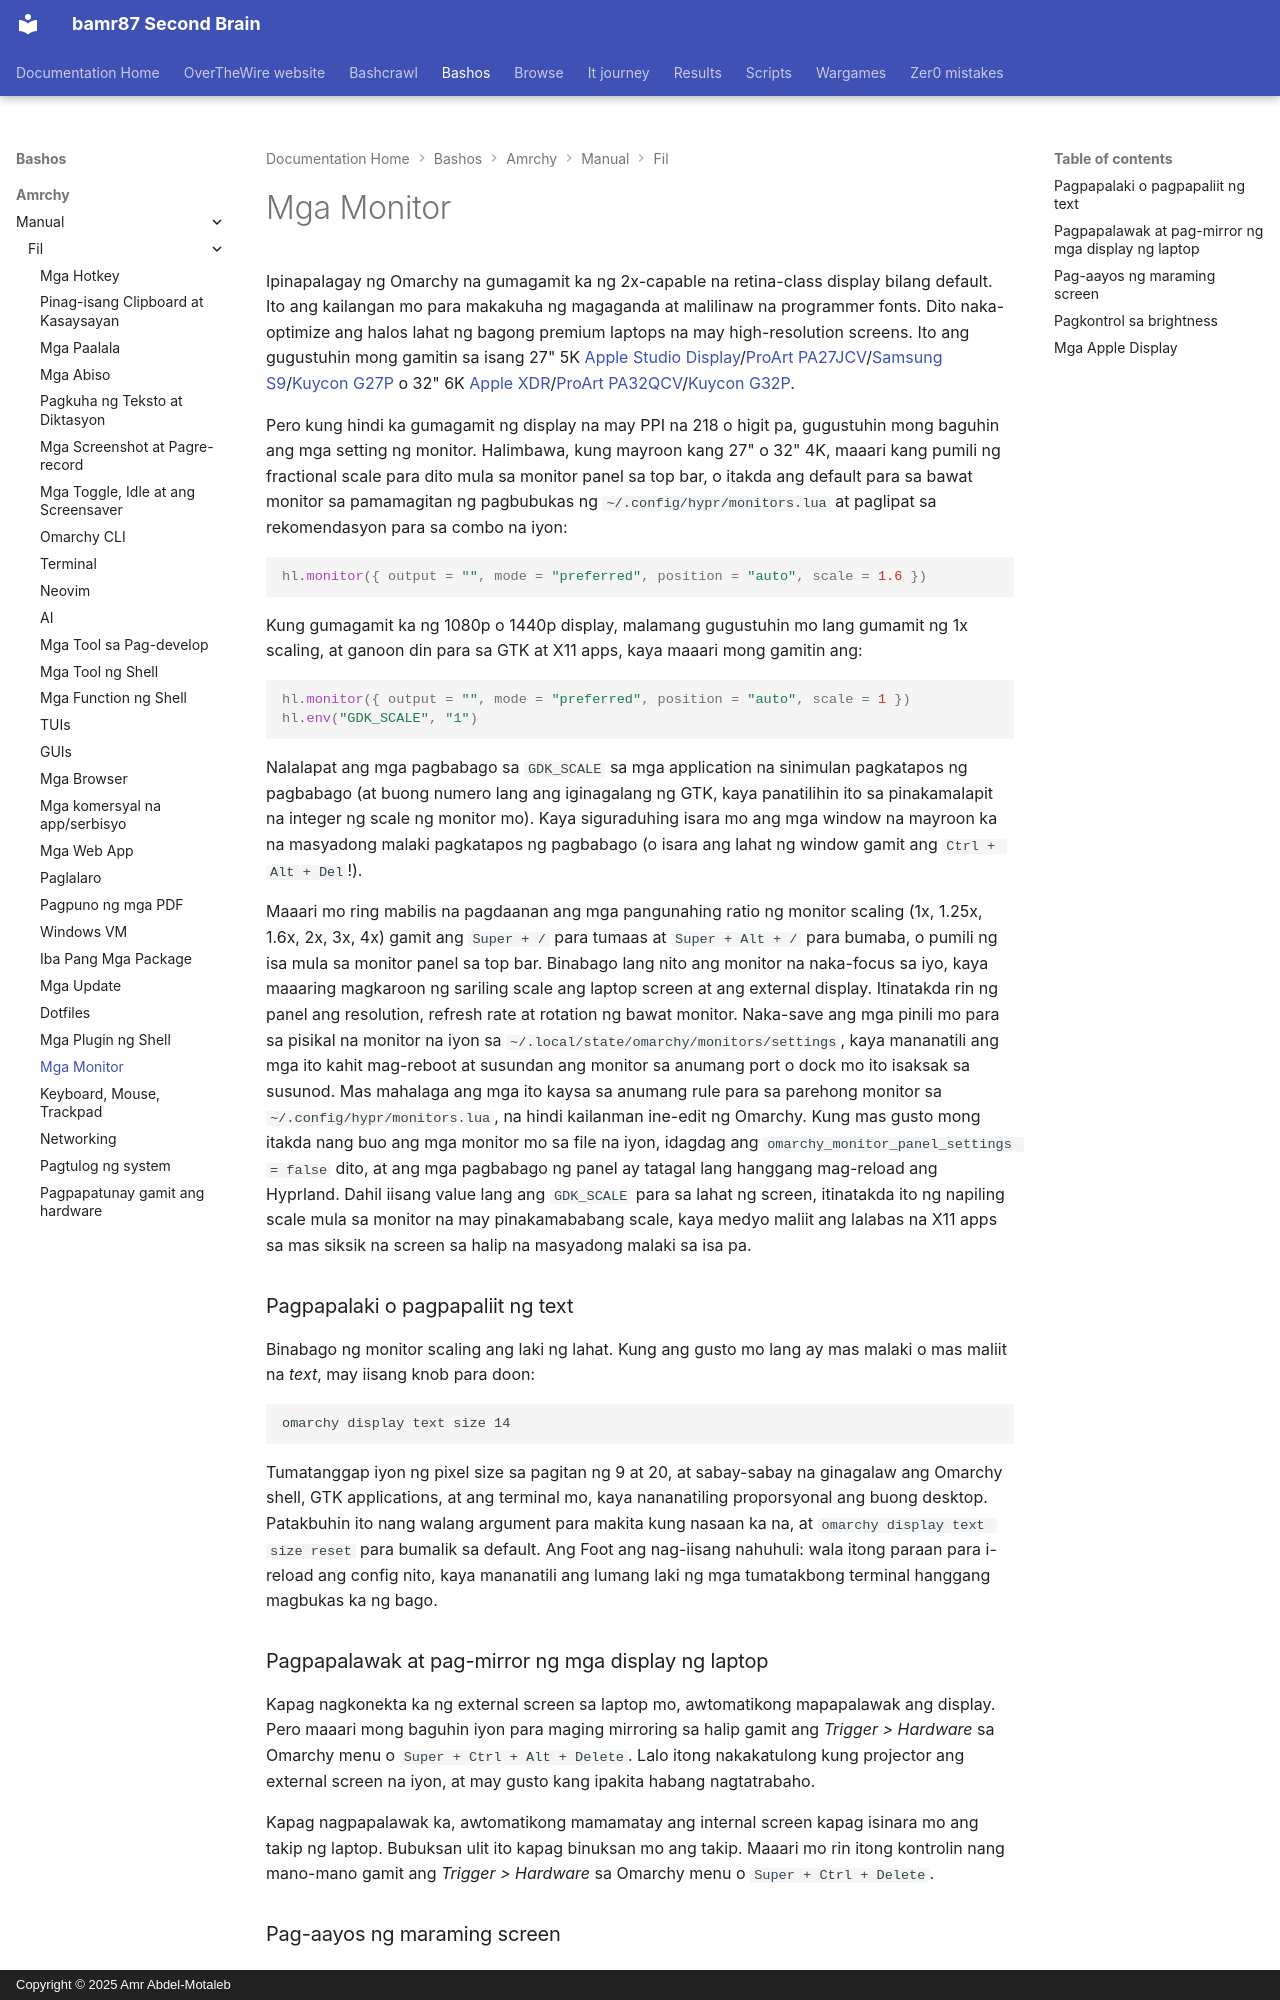

repository: bamr87/README · page: bashos/amrchy/manual/fil/33-monitors/index.html · generator: mkdocs · copyright: Copyright © 2025 Amr Abdel-Motaleb

---
source_file: amrchy/manual/fil/33-monitors.md
source_repo: bamr87/bashos
source_url: https://github.com/bamr87/bashos/blob/main/amrchy/manual/fil/33-monitors.md
title: Mga Monitor
---
# Mga Monitor

Ipinapalagay ng Omarchy na gumagamit ka ng 2x-capable na retina-class display bilang default. Ito ang kailangan mo para makakuha ng magaganda at malilinaw na programmer fonts. Dito naka-optimize ang halos lahat ng bagong premium laptops na may high-resolution screens. Ito ang gugustuhin mong gamitin sa isang 27" 5K [Apple Studio Display](https://www.apple.com/studio-display/)/[ProArt PA27JCV](https://www.asus.com/us/displays-desktops/monitors/proart/proart-display-5k-pa27jcv/)/[Samsung S9](https://www.samsung.com/us/computing/monitors/5k/27-viewfinity-s9-5k-monitor-with-thunderbolt-4-matte-display-and-smart-features-ls27c900panxza/)/[Kuycon G27P](https://kuycon.us/monitors/G27P/) o 32" 6K [Apple XDR](https://www.apple.com/pro-display-xdr/)/[ProArt PA32QCV](https://www.asus.com/displays-desktops/monitors/proart/proart-display-6k-pa32qcv/)/[Kuycon G32P](https://kuycon.us/monitors/G32P/).

Pero kung hindi ka gumagamit ng display na may PPI na 218 o higit pa, gugustuhin mong baguhin ang mga setting ng monitor. Halimbawa, kung mayroon kang 27" o 32" 4K, maaari kang pumili ng fractional scale para dito mula sa monitor panel sa top bar, o itakda ang default para sa bawat monitor sa pamamagitan ng pagbubukas ng `~/.config/hypr/monitors.lua` at paglipat sa rekomendasyon para sa combo na iyon:

```lua
hl.monitor({ output = "", mode = "preferred", position = "auto", scale = 1.6 })
```

Kung gumagamit ka ng 1080p o 1440p display, malamang gugustuhin mo lang gumamit ng 1x scaling, at ganoon din para sa GTK at X11 apps, kaya maaari mong gamitin ang:

```lua
hl.monitor({ output = "", mode = "preferred", position = "auto", scale = 1 })
hl.env("GDK_SCALE", "1")
```

Nalalapat ang mga pagbabago sa `GDK_SCALE` sa mga application na sinimulan pagkatapos ng pagbabago (at buong numero lang ang iginagalang ng GTK, kaya panatilihin ito sa pinakamalapit na integer ng scale ng monitor mo). Kaya siguraduhing isara mo ang mga window na mayroon ka na masyadong malaki pagkatapos ng pagbabago (o isara ang lahat ng window gamit ang `Ctrl + Alt + Del`!).

Maaari mo ring mabilis na pagdaanan ang mga pangunahing ratio ng monitor scaling (1x, 1.25x, 1.6x, 2x, 3x, 4x) gamit ang `Super + /` para tumaas at `Super + Alt + /` para bumaba, o pumili ng isa mula sa monitor panel sa top bar. Binabago lang nito ang monitor na naka-focus sa iyo, kaya maaaring magkaroon ng sariling scale ang laptop screen at ang external display. Itinatakda rin ng panel ang resolution, refresh rate at rotation ng bawat monitor. Naka-save ang mga pinili mo para sa pisikal na monitor na iyon sa `~/.local/state/omarchy/monitors/settings`, kaya mananatili ang mga ito kahit mag-reboot at susundan ang monitor sa anumang port o dock mo ito isaksak sa susunod. Mas mahalaga ang mga ito kaysa sa anumang rule para sa parehong monitor sa `~/.config/hypr/monitors.lua`, na hindi kailanman ine-edit ng Omarchy. Kung mas gusto mong itakda nang buo ang mga monitor mo sa file na iyon, idagdag ang `omarchy_monitor_panel_settings = false` dito, at ang mga pagbabago ng panel ay tatagal lang hanggang mag-reload ang Hyprland. Dahil iisang value lang ang `GDK_SCALE` para sa lahat ng screen, itinatakda ito ng napiling scale mula sa monitor na may pinakamababang scale, kaya medyo maliit ang lalabas na X11 apps sa mas siksik na screen sa halip na masyadong malaki sa isa pa.

### Pagpapalaki o pagpapaliit ng text

Binabago ng monitor scaling ang laki ng lahat. Kung ang gusto mo lang ay mas malaki o mas maliit na _text_, may iisang knob para doon:

```
omarchy display text size 14
```

Tumatanggap iyon ng pixel size sa pagitan ng 9 at 20, at sabay-sabay na ginagalaw ang Omarchy shell, GTK applications, at ang terminal mo, kaya nananatiling proporsyonal ang buong desktop. Patakbuhin ito nang walang argument para makita kung nasaan ka na, at `omarchy display text size reset` para bumalik sa default. Ang Foot ang nag-iisang nahuhuli: wala itong paraan para i-reload ang config nito, kaya mananatili ang lumang laki ng mga tumatakbong terminal hanggang magbukas ka ng bago.
